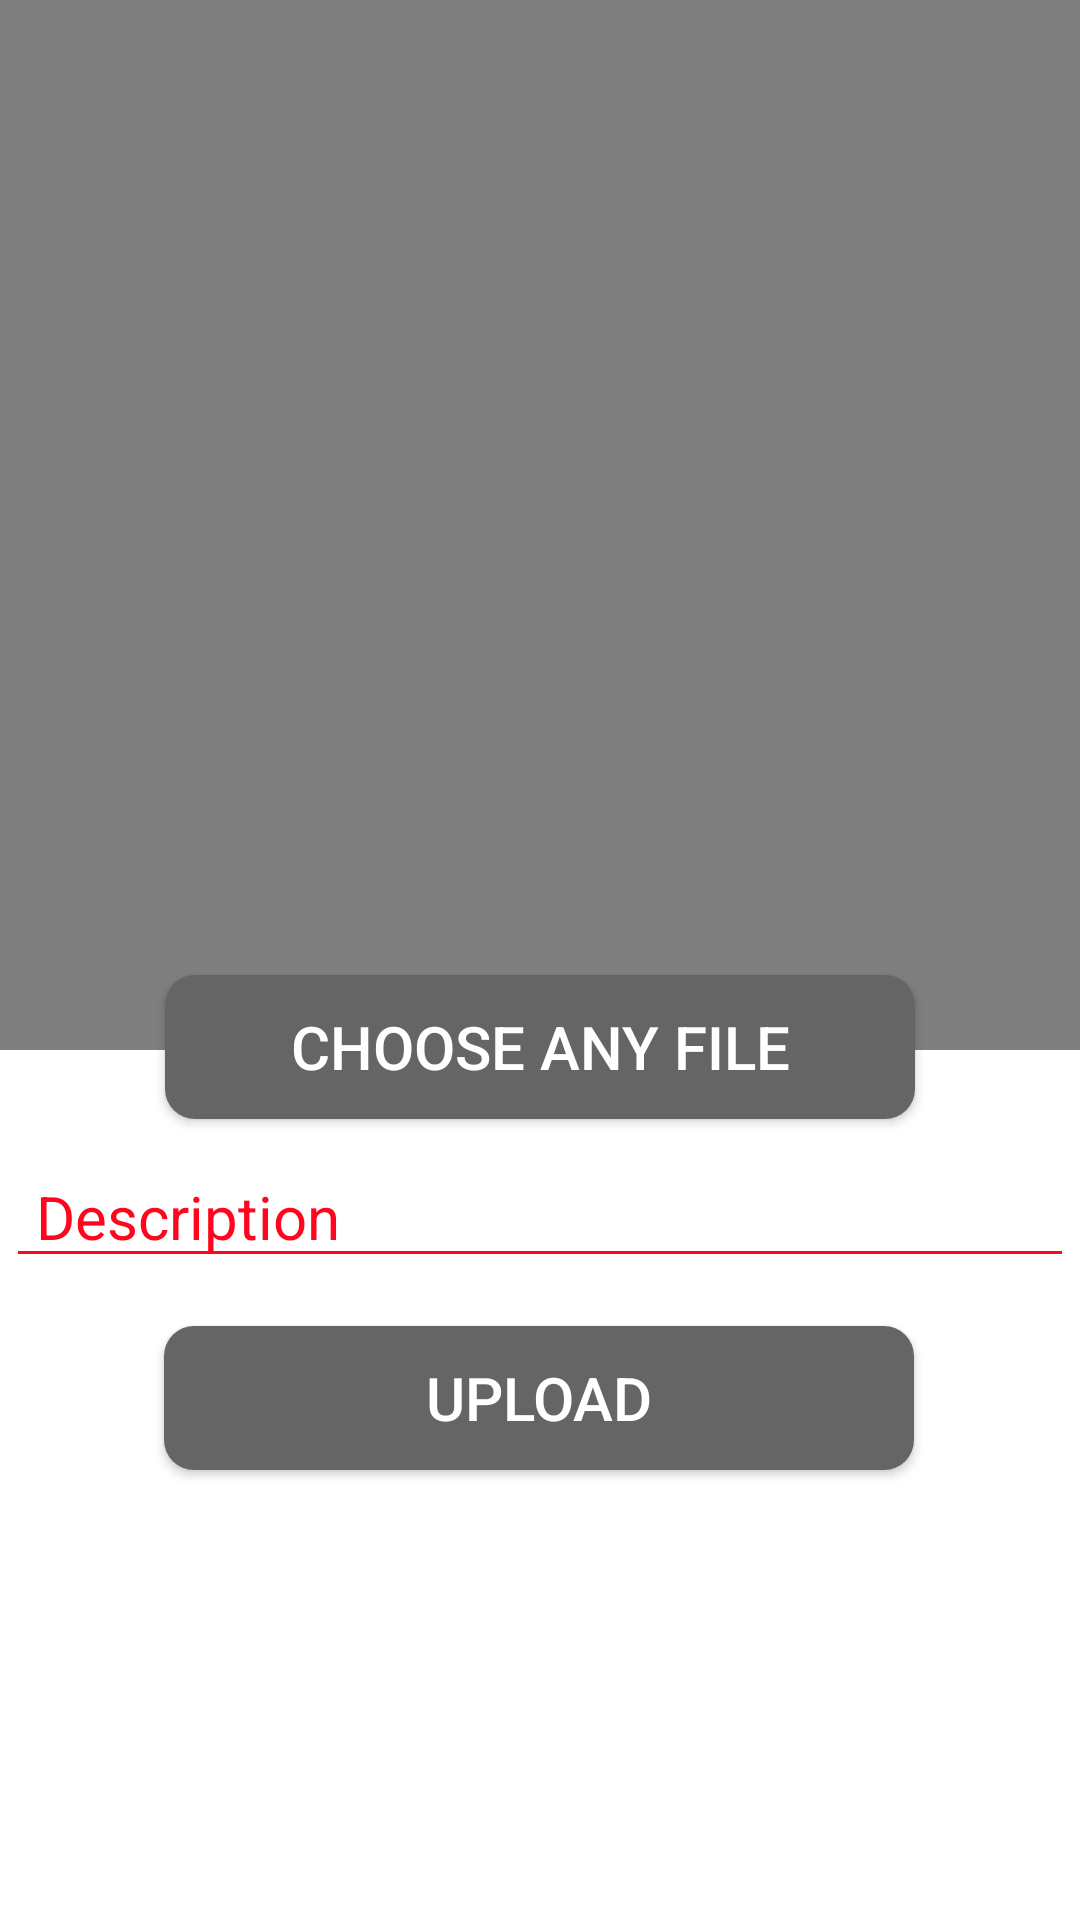

The Android layout XML behind this screen, and the referenced resources:
<!-- AndroidManifest.xml: application theme Theme.Social_Media -->
<!-- res/layout/activity_post.xml -->
<?xml version="1.0" encoding="utf-8"?>
<androidx.constraintlayout.widget.ConstraintLayout xmlns:android="http://schemas.android.com/apk/res/android"
    xmlns:app="http://schemas.android.com/apk/res-auto"
    xmlns:tools="http://schemas.android.com/tools"
    android:layout_width="match_parent"
    android:layout_height="match_parent"
    android:background="@color/white"
    tools:context=".PostActivity">

    <VideoView
        android:layout_width="match_parent"
        android:layout_height="350dp"
        android:id="@+id/vv_post"
        android:visibility="visible"
        tools:ignore="MissingConstraints" />

    <ImageView
        android:layout_width="match_parent"
        android:layout_height="350dp"
        android:background="@android:color/transparent"
        android:id="@+id/iv_post"
        android:scaleType="centerCrop"
        tools:ignore="MissingConstraints" />

    <Button
        android:id="@+id/btn_choosefile_post"
        android:layout_width="250dp"
        android:layout_height="wrap_content"
        android:layout_margin="5dp"
        android:background="@drawable/button_back"
        android:text="Choose any File"
        android:textColor="@color/white"
        android:textSize="20sp"
        app:layout_constraintBottom_toBottomOf="parent"
        app:layout_constraintEnd_toEndOf="parent"
        app:layout_constraintStart_toStartOf="parent"
        app:layout_constraintTop_toTopOf="@+id/vv_post"
        app:layout_constraintVertical_bias="0.55"
        tools:ignore="MissingConstraints" />

    <EditText
        android:id="@+id/et_desc_post"
        android:layout_width="match_parent"
        android:layout_height="wrap_content"
        android:layout_margin="2dp"
        android:backgroundTint="@color/red"
        android:hint="Description"
        android:paddingStart="10dp"
        android:textColorHint="@color/red"
        android:textColor="@color/red"
        android:textSize="20sp"
        app:layout_constraintBottom_toBottomOf="parent"
        app:layout_constraintTop_toTopOf="parent"
        app:layout_constraintVertical_bias="0.642"
        tools:layout_editor_absoluteX="0dp" />

    <Button
        android:id="@+id/btn_uploadfile_post"
        android:layout_width="250dp"
        android:layout_height="wrap_content"
        android:layout_margin="5dp"
        android:background="@drawable/button_back"
        android:text="Upload"
        android:textColor="@color/white"
        android:textSize="20sp"
        app:layout_constraintBottom_toBottomOf="parent"
        app:layout_constraintEnd_toEndOf="parent"
        app:layout_constraintHorizontal_bias="0.496"
        app:layout_constraintStart_toStartOf="parent"
        app:layout_constraintTop_toTopOf="@+id/vv_post"
        app:layout_constraintVertical_bias="0.751"
        tools:ignore="MissingConstraints" />

    <ProgressBar
        android:id="@+id/pb_post"
        android:layout_width="wrap_content"
        android:layout_height="wrap_content"
        android:visibility="invisible"
        app:layout_constraintBottom_toBottomOf="parent"
        app:layout_constraintEnd_toEndOf="parent"
        app:layout_constraintHorizontal_bias="0.498"
        app:layout_constraintStart_toStartOf="parent"
        app:layout_constraintTop_toTopOf="parent"
        app:layout_constraintVertical_bias="0.865" />


</androidx.constraintlayout.widget.ConstraintLayout>
<!-- resources referenced by this layout -->
<resources>
  <color name="red">#FF061E</color>
  <color name="white">#FFFFFFFF</color>
  <!-- drawable button_back (drawable) -->
  <?xml version="1.0" encoding="utf-8"?>
  <shape xmlns:android="http://schemas.android.com/apk/res/android">
  
      <solid android:color="@color/dark_grey"/>
      <corners android:radius="10dp"/>
  </shape>
  <style name="Theme.Social_Media" parent="Theme.AppCompat.Light.NoActionBar">
          
          <item name="colorPrimary">@color/purple_500</item>
          <item name="colorPrimaryVariant">@color/purple_700</item>
          <item name="colorOnPrimary">@color/white</item>
          
          <item name="colorSecondary">@color/teal_200</item>
          <item name="colorSecondaryVariant">@color/teal_700</item>
          <item name="colorOnSecondary">@color/black</item>
          
          <item name="android:statusBarColor" tools:targetApi="21">?attr/colorPrimaryVariant</item>
          
      </style>
  <color name="dark_grey">#656565</color>
  <color name="purple_500">#FF6200EE</color>
  <color name="purple_700">#FF3700B3</color>
  <color name="teal_200">#FF03DAC5</color>
  <color name="teal_700">#FF018786</color>
  <color name="black">#FF000000</color>
</resources>
